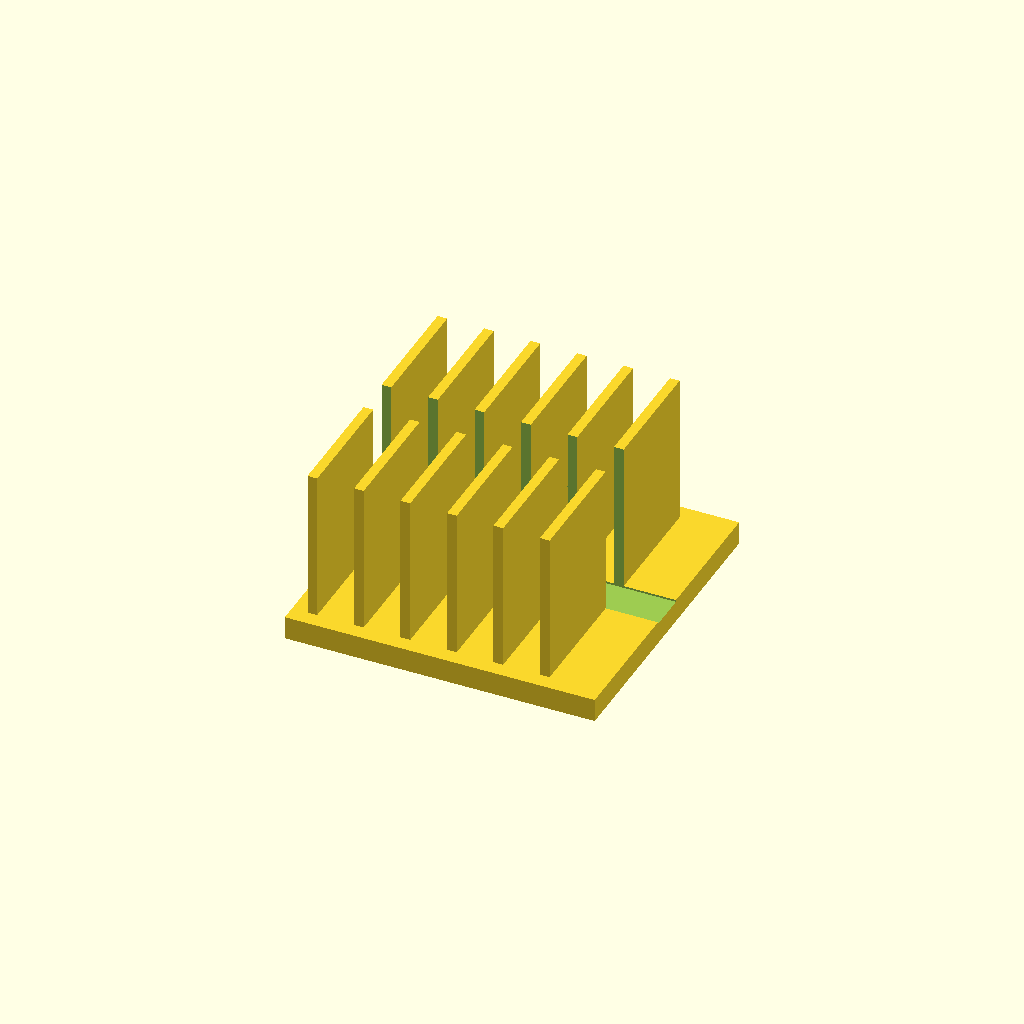
Cell 1: rendered with the file's own defaults.
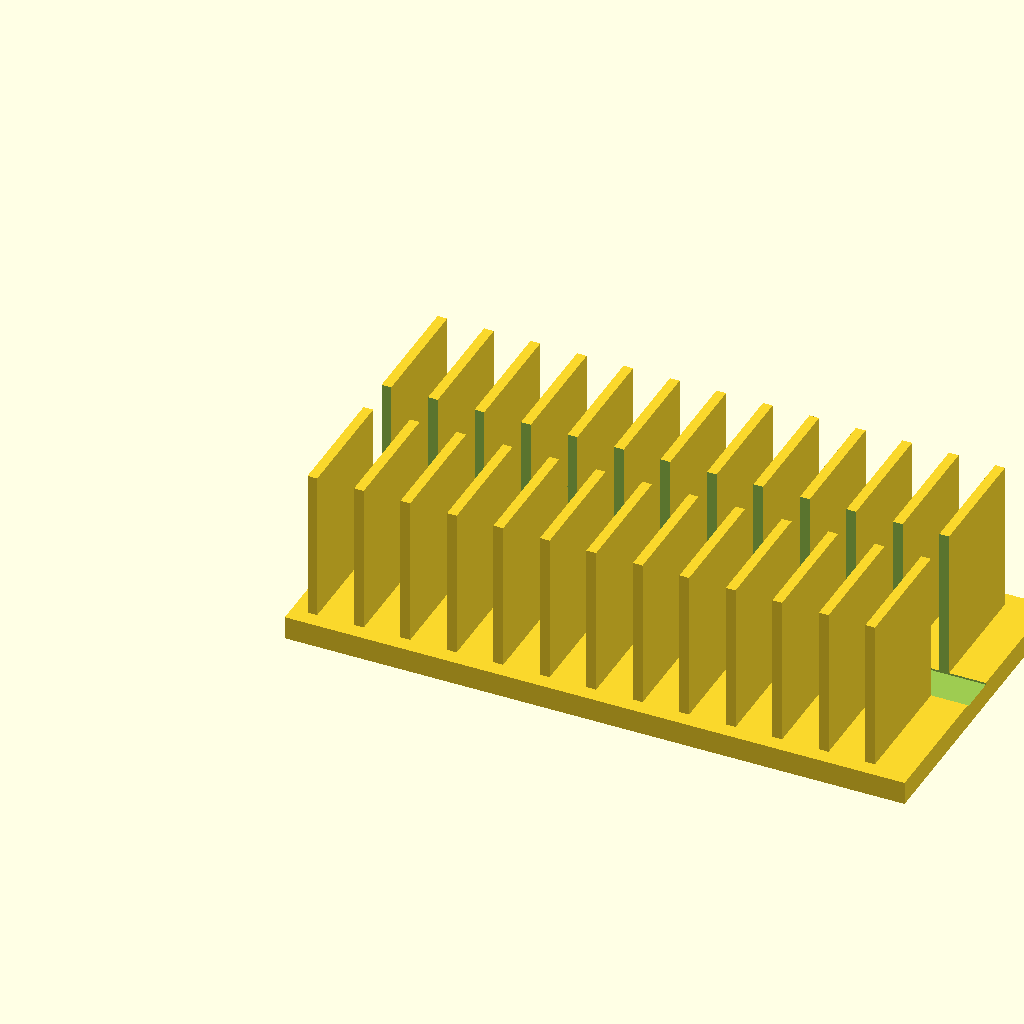
Cell 2 — base_l set to 160, the other parameters unchanged.
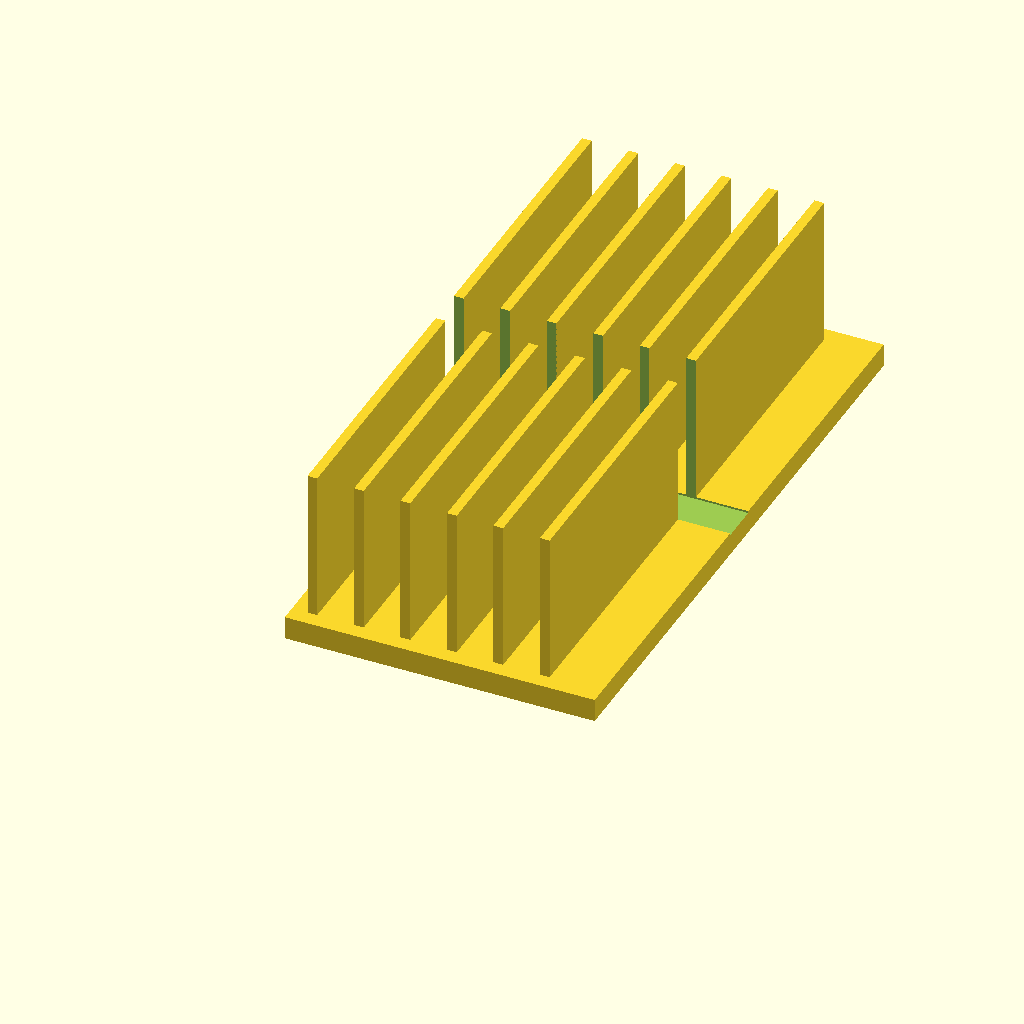
Cell 3: the same model with base_w = 160.
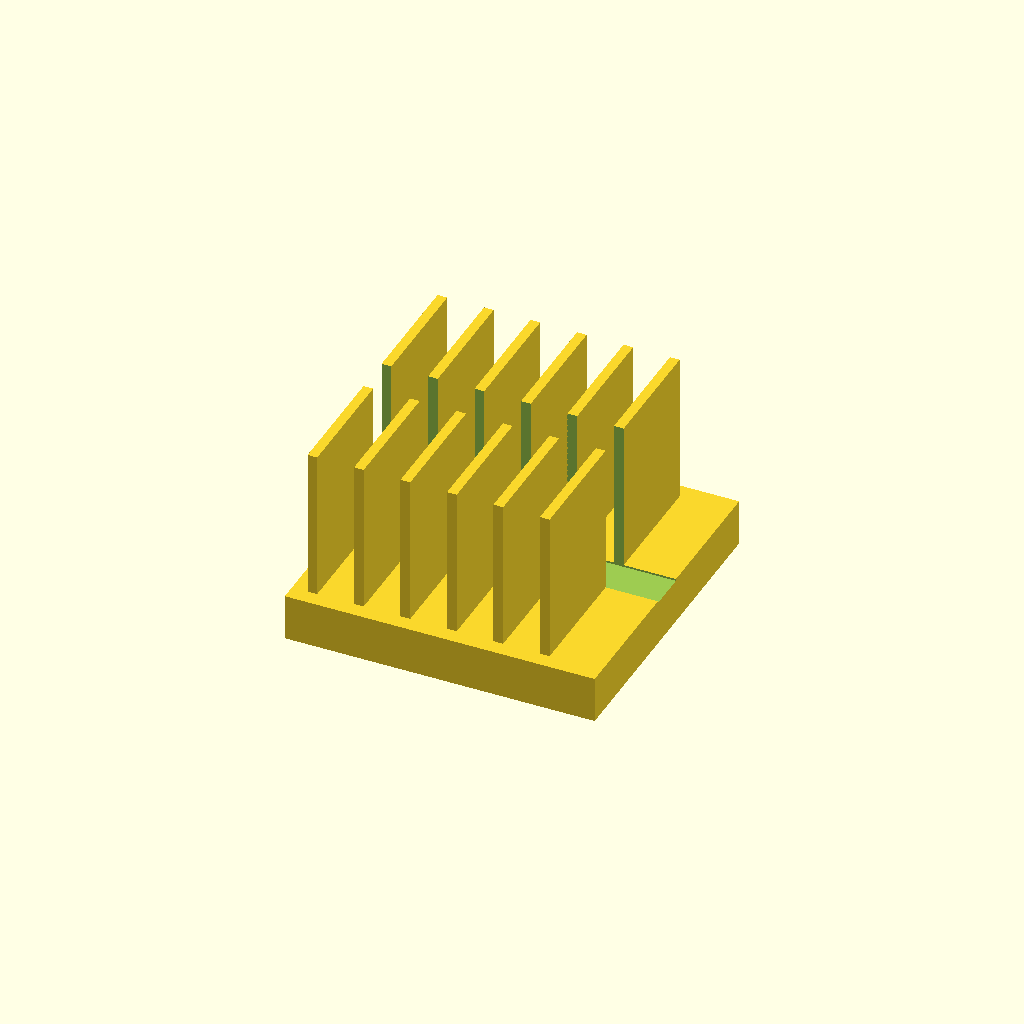
Cell 4: base_t = 12 (everything else at default).
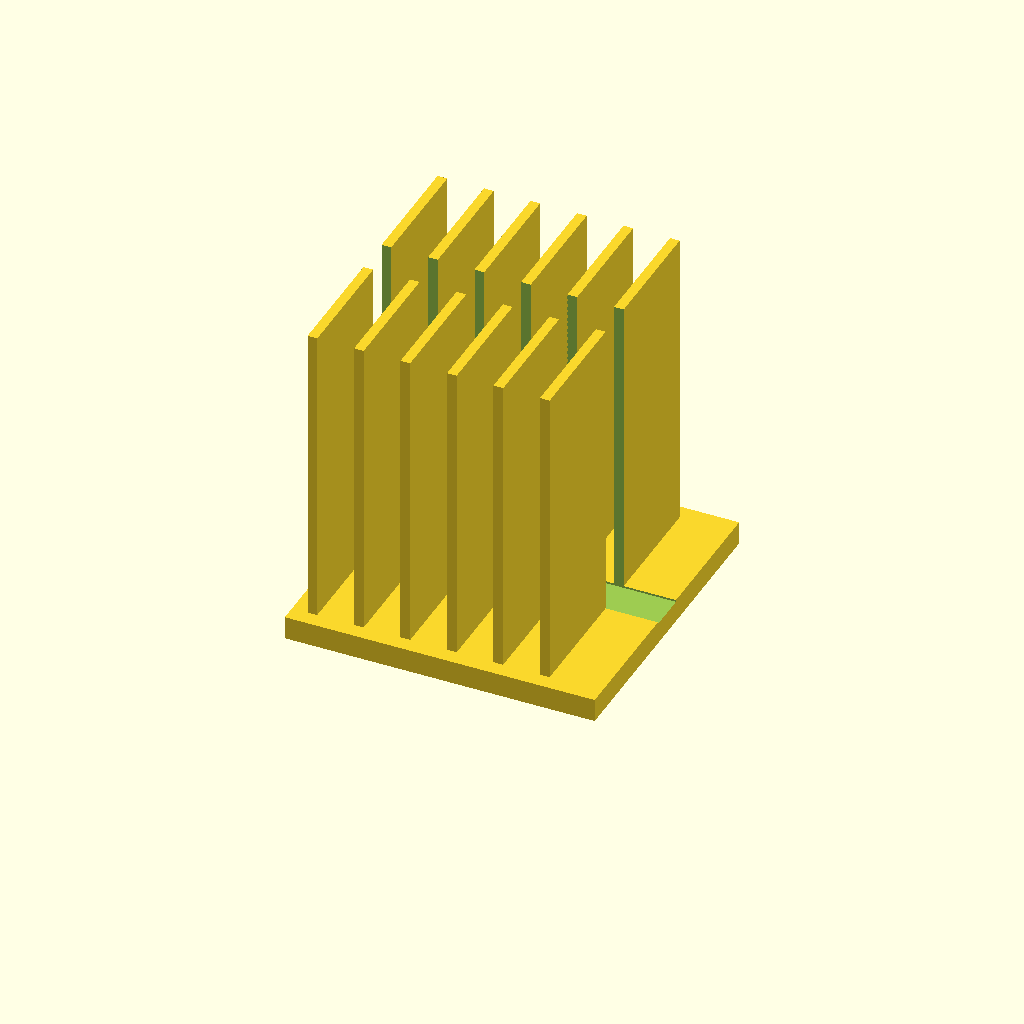
Cell 5: the same model with fin_h = 80.
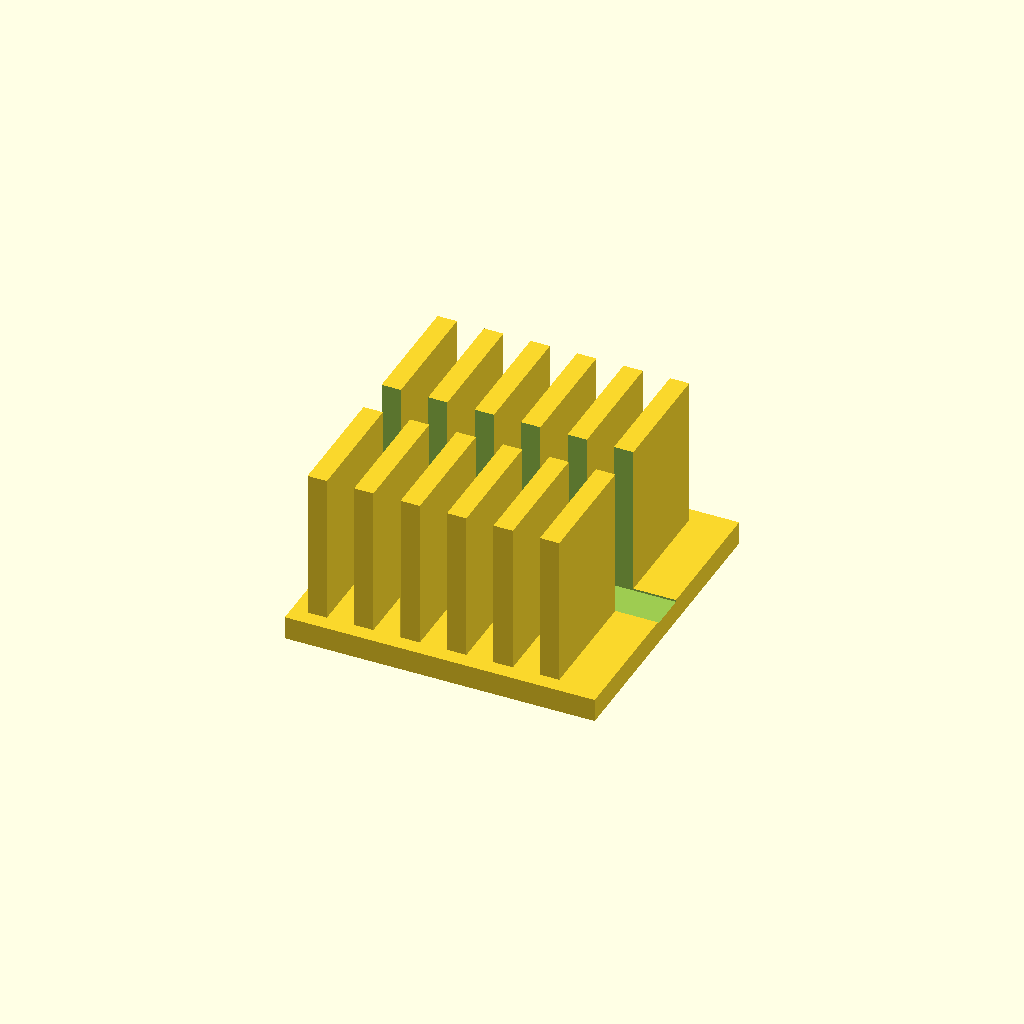
Cell 6: fin_t = 5 (everything else at default).
All cells are drawn from one camera (rotation 55°, 0°, 25°, orthographic, colour scheme Cornfield), so only the parameter changes between them.
Source of the model, optional_data/data/solid2/heatsink/part_0065.scad:
$fn = 32;

// ----------------------------------------------------------------------
// Heatsink: slotted fin block
// ----------------------------------------------------------------------

// --- parameters (mm) ---
base_l = 80;              // base length, X
base_w = 80;              // base width, Y
base_t = 6;               // base plate thickness
fin_h = 40;               // fin height above the base
fin_t = 2.5;              // fin thickness
edge = 4;                 // margin from the base ends
pitch = 12;               // fin pitch
slot_w = 10;              // central slot width, Y

n_fins = floor((base_l - 2 * edge - fin_t) / pitch) + 1;  // fin count
total_h = base_t + fin_h - 1;  // overall height

difference() {
union() {
  cube([base_l, base_w, base_t]);
  for (i = [0 : n_fins - 1])
    translate([edge + i * pitch, edge, base_t - 1])
      cube([fin_t, base_w - 2 * edge, fin_h]);
}
  translate([-1, base_w / 2 - slot_w / 2, base_t - 0.5])
    cube([base_l + 2, slot_w, fin_h + 2]);
}
Customizer parameters (derived from the source; name, type, default, range or options):
base_l: number, default 80
base_w: number, default 80
base_t: number, default 6
fin_h: number, default 40
fin_t: number, default 2.5
edge: number, default 4
pitch: number, default 12
slot_w: number, default 10
